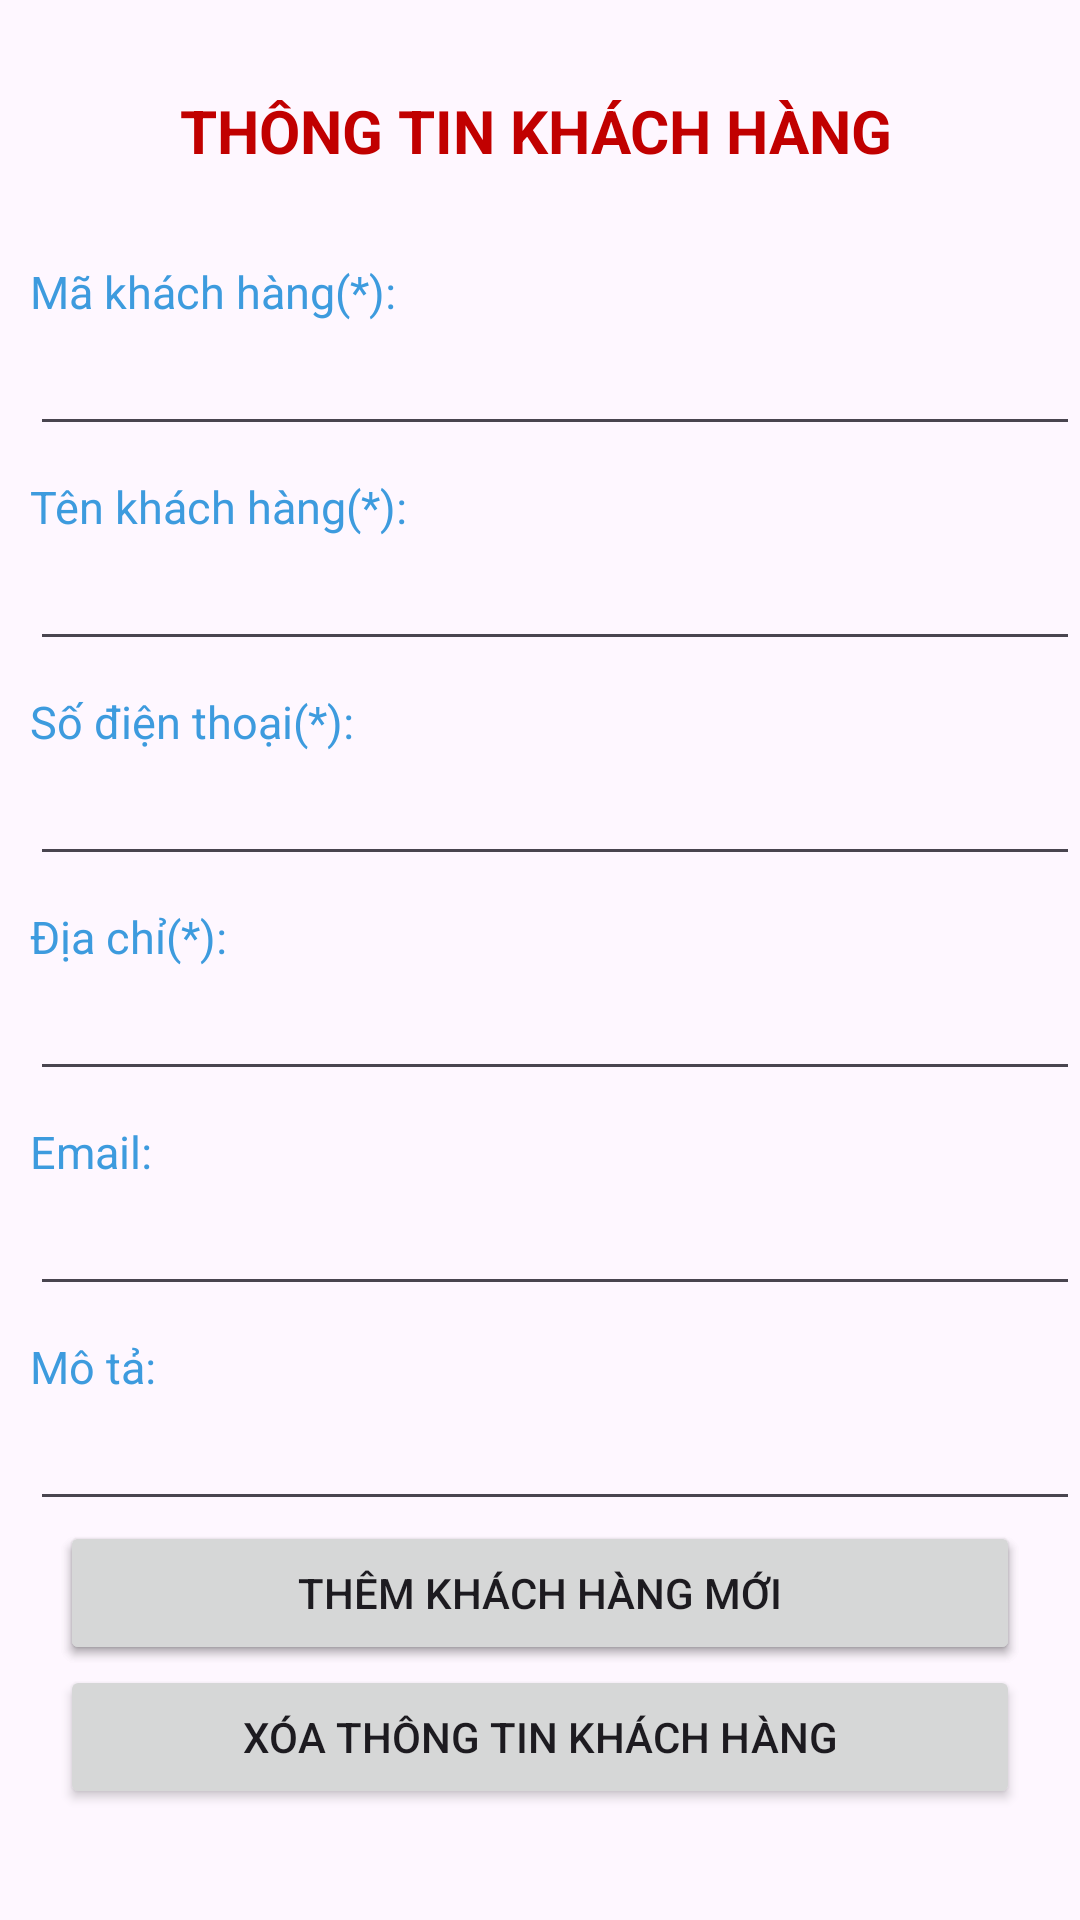

The Android layout XML behind this screen, and the referenced resources:
<!-- AndroidManifest.xml: application theme Theme.Prj_first -->
<!-- res/layout/fragment_thongtinkhachhang.xml -->
<?xml version="1.0" encoding="utf-8"?>
<RelativeLayout xmlns:android="http://schemas.android.com/apk/res/android"
    xmlns:tools="http://schemas.android.com/tools"
    android:layout_width="match_parent"
    android:layout_height="wrap_content"
    tools:context=".KhachHang.ThongtinkhachhangFragment">

    
    <TextView
        android:id="@+id/lblthongtinkhachhang"
        android:layout_width="wrap_content"
        android:layout_height="wrap_content"
        android:text="THÔNG TIN KHÁCH HÀNG"
        android:textColor="@color/red"
        android:layout_marginLeft="30dp"
        android:textSize="20dp"
        android:textStyle="bold"
        android:padding="30dp"/>

    <ImageView
        android:id="@+id/btnBack"
        android:layout_width="wrap_content"
        android:layout_height="wrap_content"
        android:layout_alignParentRight="true"
        android:layout_marginRight="-3dp"
        android:padding="20dp"
        android:src="@drawable/ic_logout_" />

    <TextView
        android:id="@+id/lblCode"
        android:layout_width="wrap_content"
        android:layout_height="wrap_content"
        android:text="Mã khách hàng(*):"
        android:textSize="15dp"
        android:layout_marginLeft="10dp"
        android:textColor="@color/toolbar"
        android:layout_below="@id/lblthongtinkhachhang"/>
    <EditText
        android:id="@+id/txtCode"
        android:layout_width="match_parent"
        android:layout_height="wrap_content"
        android:layout_below="@+id/lblCode"
        android:layout_marginLeft="10dp"/>
    <TextView
        android:id="@+id/lbltenkh"
        android:layout_width="wrap_content"
        android:layout_height="wrap_content"
        android:text="Tên khách hàng(*):"
        android:textColor="@color/toolbar"
        android:textSize="15dp"
        android:layout_below="@id/txtCode"
        android:layout_marginLeft="10dp"
        android:layout_marginTop="10dp"/>
    <EditText
        android:id="@+id/txtName"
        android:layout_width="match_parent"
        android:layout_height="wrap_content"
        android:layout_below="@+id/lbltenkh"
        android:layout_marginLeft="10dp"/>
    <TextView
        android:id="@+id/lblPhone"
        android:layout_width="wrap_content"
        android:layout_height="wrap_content"
        android:text="Số điện thoại(*):"
        android:textColor="@color/toolbar"
        android:textSize="15dp"
        android:layout_below="@id/txtName"
        android:layout_marginLeft="10dp"
        android:layout_marginTop="10dp"/>
    <EditText
        android:id="@+id/txtPhone"
        android:layout_width="match_parent"
        android:layout_height="wrap_content"
        android:layout_below="@+id/lblPhone"
        android:layout_marginLeft="10dp"/>
    <TextView
        android:id="@+id/lblAdress"
        android:layout_width="wrap_content"
        android:layout_height="wrap_content"
        android:text="Địa chỉ(*):"
        android:textColor="@color/toolbar"
        android:textSize="15dp"
        android:layout_below="@id/txtPhone"
        android:layout_marginLeft="10dp"
        android:layout_marginTop="10dp"/>
    <EditText
        android:id="@+id/txtAdress"
        android:layout_width="match_parent"
        android:layout_height="wrap_content"
        android:layout_below="@+id/lblAdress"
        android:layout_marginLeft="10dp"/>
    <TextView
        android:id="@+id/lblEmail"
        android:layout_width="wrap_content"
        android:layout_height="wrap_content"
        android:text="Email:"
        android:textColor="@color/toolbar"
        android:textSize="15dp"
        android:layout_below="@id/txtAdress"
        android:layout_marginLeft="10dp"
        android:layout_marginTop="10dp"/>
    <EditText
        android:id="@+id/txtEmail"
        android:layout_width="match_parent"
        android:layout_height="wrap_content"
        android:layout_below="@+id/lblEmail"
        android:layout_marginLeft="10dp"/>
    <TextView
        android:id="@+id/lblDescription"
        android:layout_width="wrap_content"
        android:layout_height="wrap_content"
        android:text="Mô tả:"
        android:textColor="@color/toolbar"
        android:textSize="15dp"
        android:layout_below="@id/txtEmail"
        android:layout_marginLeft="10dp"
        android:layout_marginTop="10dp"/>
    <EditText
        android:id="@+id/txtDescription"
        android:layout_width="match_parent"
        android:layout_height="wrap_content"
        android:layout_below="@+id/lblDescription"
        android:layout_marginLeft="10dp"/>
    <Button
        android:id="@+id/btnUpdate"
        android:layout_width="match_parent"
        android:layout_height="wrap_content"
        android:textSize="15dp"
        android:layout_marginLeft="20dp"
        android:layout_marginRight="20dp"
        android:text="CẬP NHẬT THÔNG TIN KHÁCH HÀNG"
        android:layout_below="@id/txtDescription" />
    <Button
        android:id="@+id/btnDelete"
        android:layout_width="match_parent"
        android:layout_height="wrap_content"
        android:text="XÓA THÔNG TIN KHÁCH HÀNG"
        android:layout_marginRight="20dp"
        android:layout_marginLeft="20dp"
        android:layout_below="@id/btnUpdate"/>
    <Button
        android:id="@+id/btnAdd"
        android:layout_width="match_parent"
        android:layout_height="wrap_content"
        android:text="THÊM KHÁCH HÀNG MỚI"
        android:layout_below="@id/txtDescription"
        android:layout_marginRight="20dp"
        android:layout_marginLeft="20dp"/>

</RelativeLayout>
<!-- resources referenced by this layout -->
<resources>
  <color name="red">#c10000</color>
  <color name="toolbar">#3d9bde</color>
  <style name="Theme.Prj_first" parent="Base.Theme.Prj_first" />
  <style name="Base.Theme.Prj_first" parent="Theme.Material3.DayNight.NoActionBar">
          
          
      </style>
</resources>
